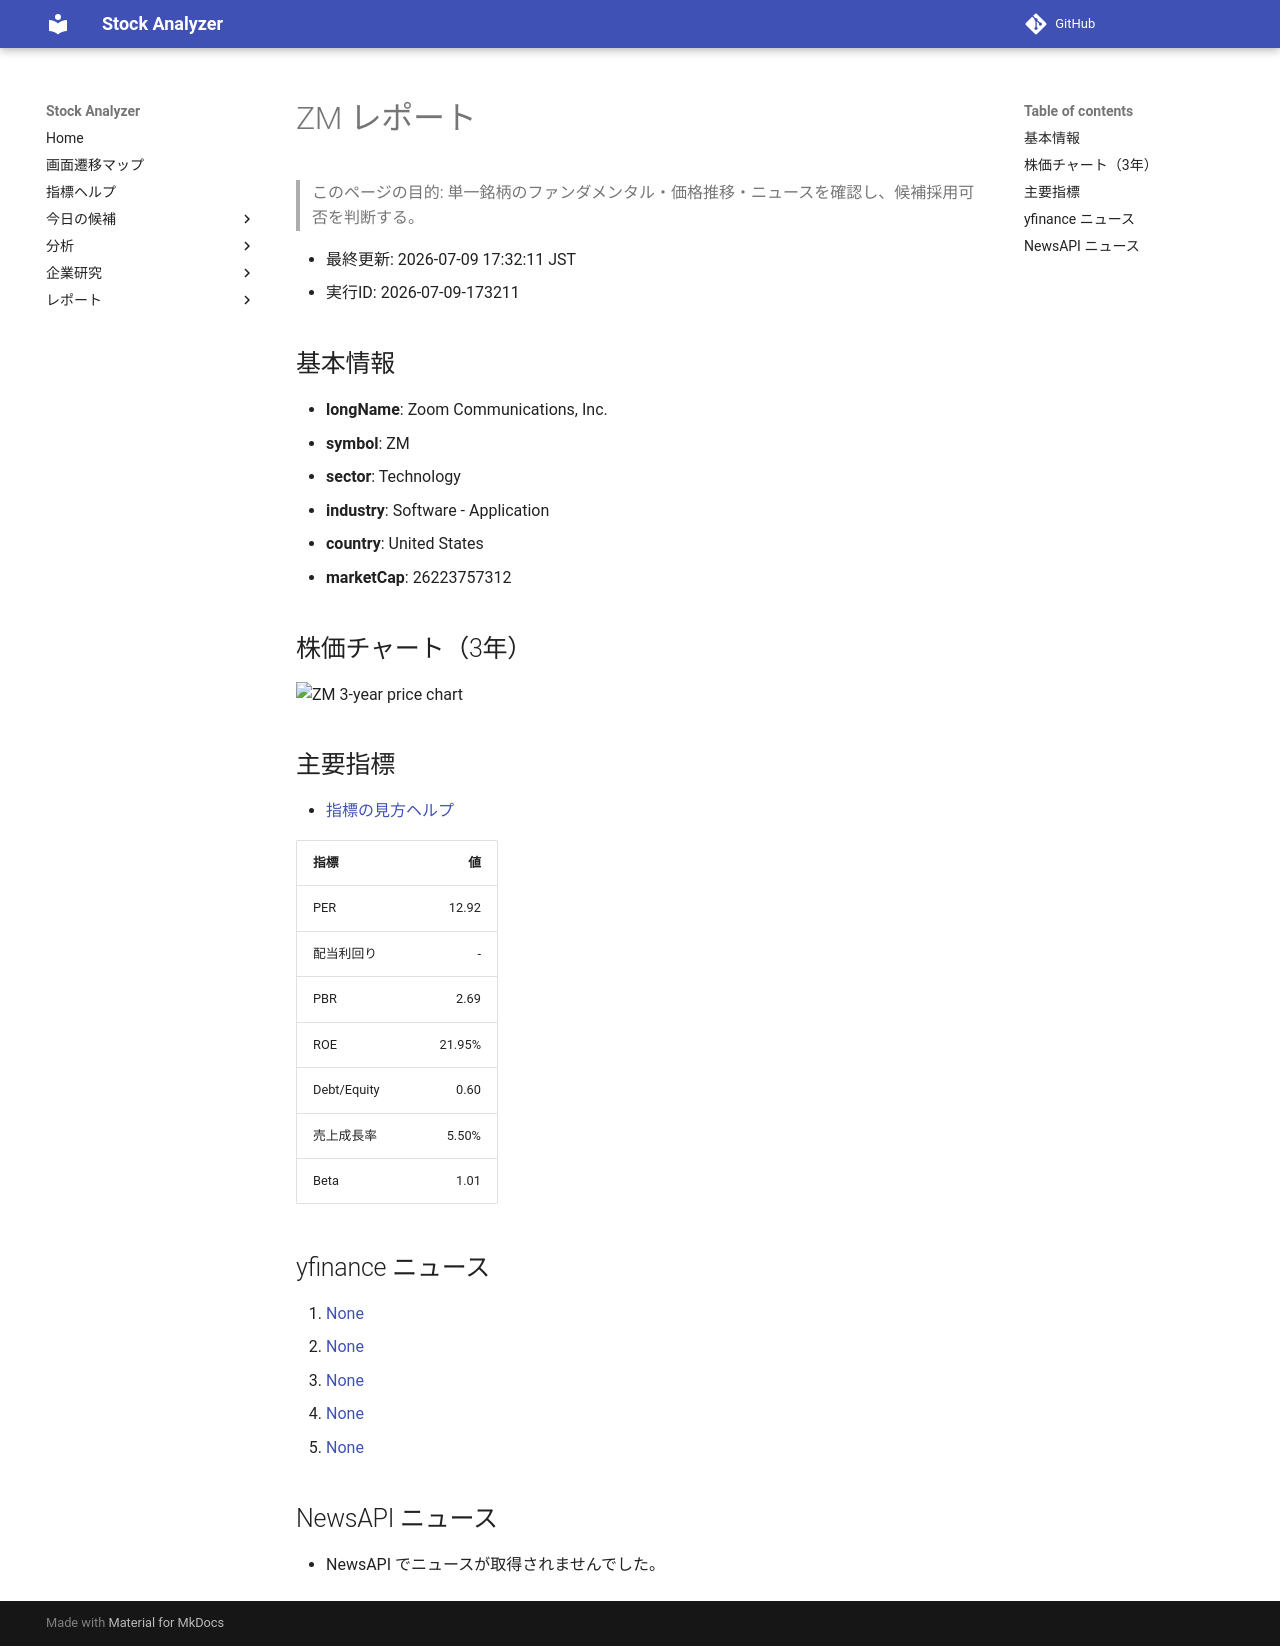

repository: Yumi-note/Making-APP · page: reports/2026-07-09/173211/ZM/index.html · generator: mkdocs

# ZM レポート

> このページの目的: 単一銘柄のファンダメンタル・価格推移・ニュースを確認し、候補採用可否を判断する。

- 最終更新: 2026-07-09 17:32:11 JST
- 実行ID: 2026-07-09-173211

## 基本情報

- **longName**: Zoom Communications, Inc.
- **symbol**: ZM
- **sector**: Technology
- **industry**: Software - Application
- **country**: United States
- **marketCap**: 26223757312

## 株価チャート（3年）

![ZM 3-year price chart](ZM_3y.png)

## 主要指標

- [指標の見方ヘルプ](../../../../indicators.md)

| 指標 | 値 |
|---|---:|
| PER | 12.92 |
| 配当利回り | - |
| PBR | 2.69 |
| ROE | 21.95% |
| Debt/Equity | 0.60 |
| 売上成長率 | 5.50% |
| Beta | 1.01 |

## yfinance ニュース

1. [None](None)
2. [None](None)
3. [None](None)
4. [None](None)
5. [None](None)

## NewsAPI ニュース

- NewsAPI でニュースが取得されませんでした。
